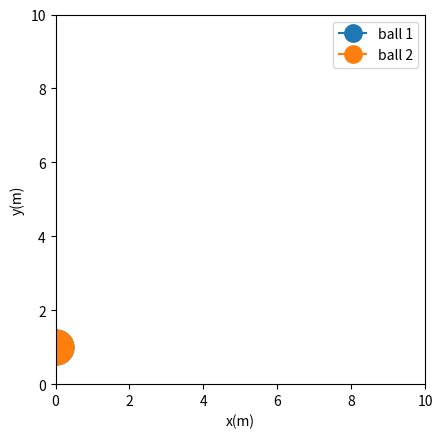

Recreate this plot in Python.
import numpy as np
import matplotlib.pyplot as plt
import matplotlib.animation as animation

def DropTwoBalls(x1,y1,vx1,vy1,x2,y2,vx2,vy2,r1 = 0.5, r2 = 0.5, LeftWall = 0, RightWall = 10, Floor = 0, Ceiling = 10, m1 = 1, m2 = 1):
    g = -9.81        #gravitational acceleration
    Dt = 0.01       #time step
    t = 0           #starttime of the simulation
    tmax = 30       #total run time of the simulation

    #Empty arrays for the x and y coordinates of both balls 
    x1pos =[]
    y1pos =[]
    x2pos =[]
    y2pos =[]
    
    if x1 - r1 < LeftWall or x2 - r2 < LeftWall or x1 + r1 > RightWall or x2 + r2 > RightWall or y1 - r1 < Floor or y2 - r2 < Floor or y1 + r1 > Ceiling or y2 + r2 > Ceiling:
        #Checks if both of the balls are within the box
        print("Error: one of the balls is outside of the box")
        return

    while t <= tmax:         #repeats untill t = tmax
        t += Dt            #time step
        vy1 += g*Dt    #gravity applied
        vy2 += g*Dt
        x1 += vx1*Dt       #movement of the balls
        x2 += vx2*Dt
        y1 += vy1*Dt
        y2 += vy2*Dt
        distance = np.sqrt((x1-x2)**2 + (y1 - y2)**2) #distance between the 2 balls
    
        x1,vx1 = CheckCollisions(x1,vx1,r1,LeftWall,RightWall)  #checks if ball 1 hits a wall
        x2,vx2 = CheckCollisions(x2,vx2,r2,LeftWall,RightWall)  #checks if ball 2 hits a wall
        y1,vy1 = CheckCollisions(y1,vy1,r1,Floor,Ceiling)       #checks if ball 1 hits a floor or ceiling
        y2,vy2 = CheckCollisions(y2,vy2,r2,Floor,Ceiling)       #checks if ball 2 hits a floor or ceiling

        distance = np.sqrt((x1-x2)**2 + (y1 - y2)**2) - r1 - r2 #distance between the 2 balls
        if distance <= 0: #if the balls hit eachother the function BallCollision is applied
            x1, y1, x2, y2 = Separate(x1,y1,x2,y2,r1,r2,LeftWall,RightWall,Floor,Ceiling,distance)
            vx1, vx2 = BallCollision(vx1,vx2,m1,m2)
            vy1, vy2 = BallCollision(vy1,vy2,m1,m2)


        #the coordinates of the balls after the calculations are put into the arrays   
        x1pos.append(x1)
        y1pos.append(y1)
        x2pos.append(x2)
        y2pos.append(y2)

    Animate(x1pos,y1pos,x2pos,y2pos,Dt,r1,r2,LeftWall,RightWall,Floor,Ceiling) #The function to animate the balls is called

def CheckCollisions(x, v, r, wall1, wall2):
    if x - r <= wall1:  #Check if the ball hits the boundary
        v = -v          #ball gets turned around
        x = wall1 + r   #makes sure the ball is on the right side of the wall, so it doesn't get stuck
    if x + r >= wall2:
        v = -v
        x = wall2 - r
    return x, v         #the new values of the coordinate and the velocity in that direction are returned

    
def BallCollision(v1,v2,m1,m2):
    v2n = (2*m1*v1 + m2*v2-m1*v2)/(m1+m2)
    v1n = (m1*v1+m2*v2-m2*v2n)/m1
    return v1n, v2n #returns the new velocities

def Separate(x1,y1,x2,y2,r1,r2,LeftWall,RightWall,Floor,Ceiling, distance):
    if x1 == x2 and y1 < y2:
        Phi = np.pi/2    #if x1 equals x2 the calculation for phi doesn't work since it devides by 0. In this case phi should be 90 degrees
    elif x1 == x2 and y1 >= y2:
        Phi = -np.pi/2    #if x1 equals x2 the calculation for phi doesn't work since it devides by 0. In this case phi should be 90 degrees
    else:
        Phi = np.arctan((y2-y1)/(x2-x1))    #angle between middle point of the 2 balls when they collide
    x1 += np.cos(Phi)*0.5*distance
    y1 += np.sin(Phi)*0.5*distance
    x2 -= np.cos(Phi)*0.5*distance
    y2 -= np.sin(Phi)*0.5*distance 

    if x1 + r1 > RightWall or x1 - r1 < LeftWall:
        x2 -= np.cos(Phi)*distance #x2 is moved
        x1 -= np.cos(Phi)*0.5*distance #x1 is moved back to where it didn't collide with the wall
    if x2 + r2 > RightWall or x2 - r2 < LeftWall:
        x1 += np.cos(Phi)*distance
        x2 += np.cos(Phi)*0.5*distance
    if y1 + r1 > Ceiling or y1 - r1 < Floor:
        y2 -= np.cos(Phi)*distance
        y1 -= np.sin(Phi)*0.5*distance
    if y2 + r2 > Ceiling or y2 - r2 < Floor:
        y1 += np.cos(Phi)*distance
        y2 += np.sin(Phi)*0.5*distance
    return x1, y1, x2, y2

def Animate(x1pos,y1pos,x2pos,y2pos,Dt,r1,r2,LeftWall, RightWall, Floor, Ceiling):
    fig, ax = plt.subplots()
    ax.axis([LeftWall,RightWall,Floor,Ceiling]) #sets axes to the walls, floor and ceiling of the box
    ax.set_aspect("equal")      #sets the axes to the same scale
    plt.xlabel("x(m)")
    plt.ylabel("y(m)")
    point1, = ax.plot(0,1, marker="o", markersize = 50*r1, label = "ball 1")    #marker for ball 1 is made
    point2, = ax.plot(0,1, marker="o", markersize = 50*r2, label = "ball 2")    #marker for ball 2 is made
    plt.legend(loc = "upper right", markerscale = 0.5)  #the legend is made

    interval = 100
    delay = interval/(Dt*1000)
    def update(frame): #function to update the dot every timeframe, this funcion is called in the animate function
        n = int(frame * delay)
        point1.set_data([x1pos[n]],[y1pos[n]])  #set the location of ball 1 to a certain timeframe
        point2.set_data([x2pos[n]],[y2pos[n]])  #set the location of ball 2 to a certain timeframe
        return point1, point2,  #returns the new locations of the balls
         
    ani = animation.FuncAnimation(fig, update, interval = interval, frames=int(len(x1pos)/delay), repeat = False) #animates the ball using the update function
    plt.show()


DropTwoBalls(x1=2,y1=9,vx1=1,vy1=0,x2=8,y2=8,vx2=-2,vy2 =0) 


